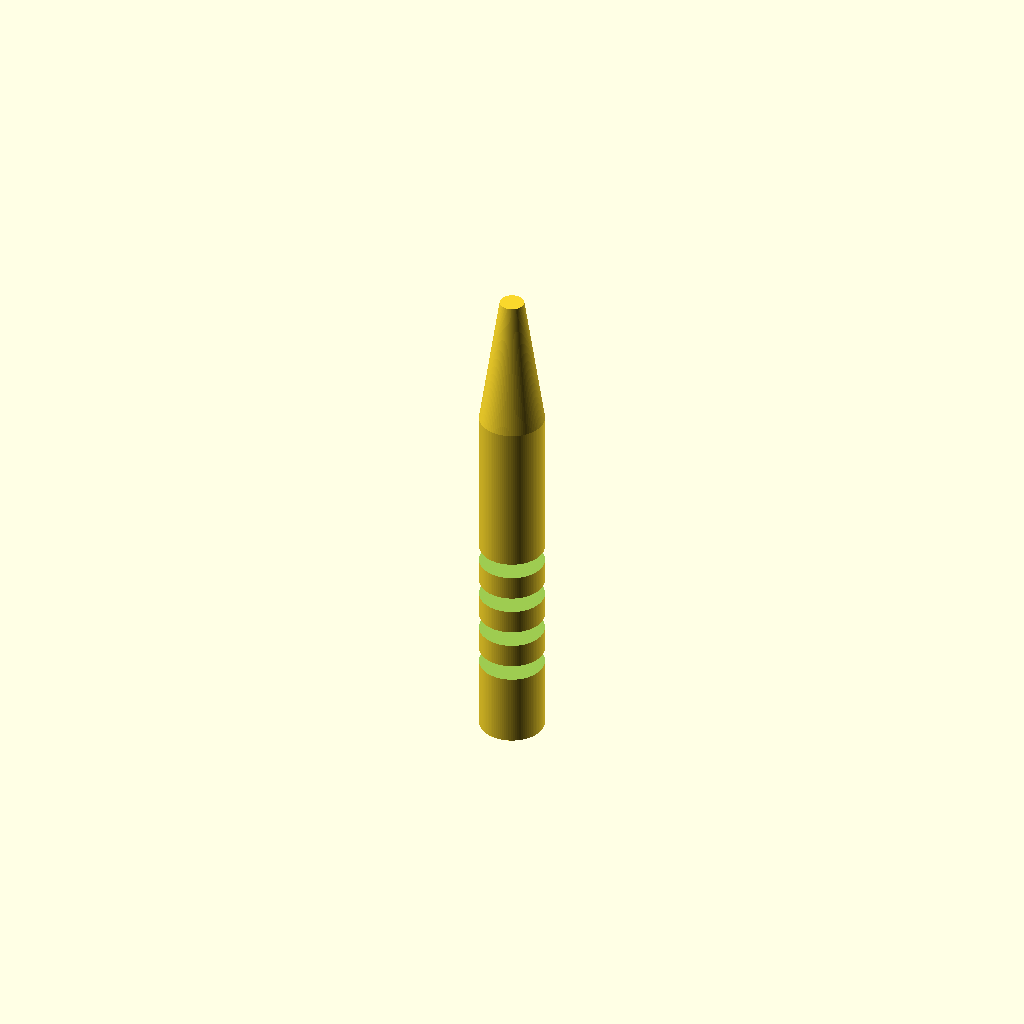
Cell 1: the model at its default parameters.
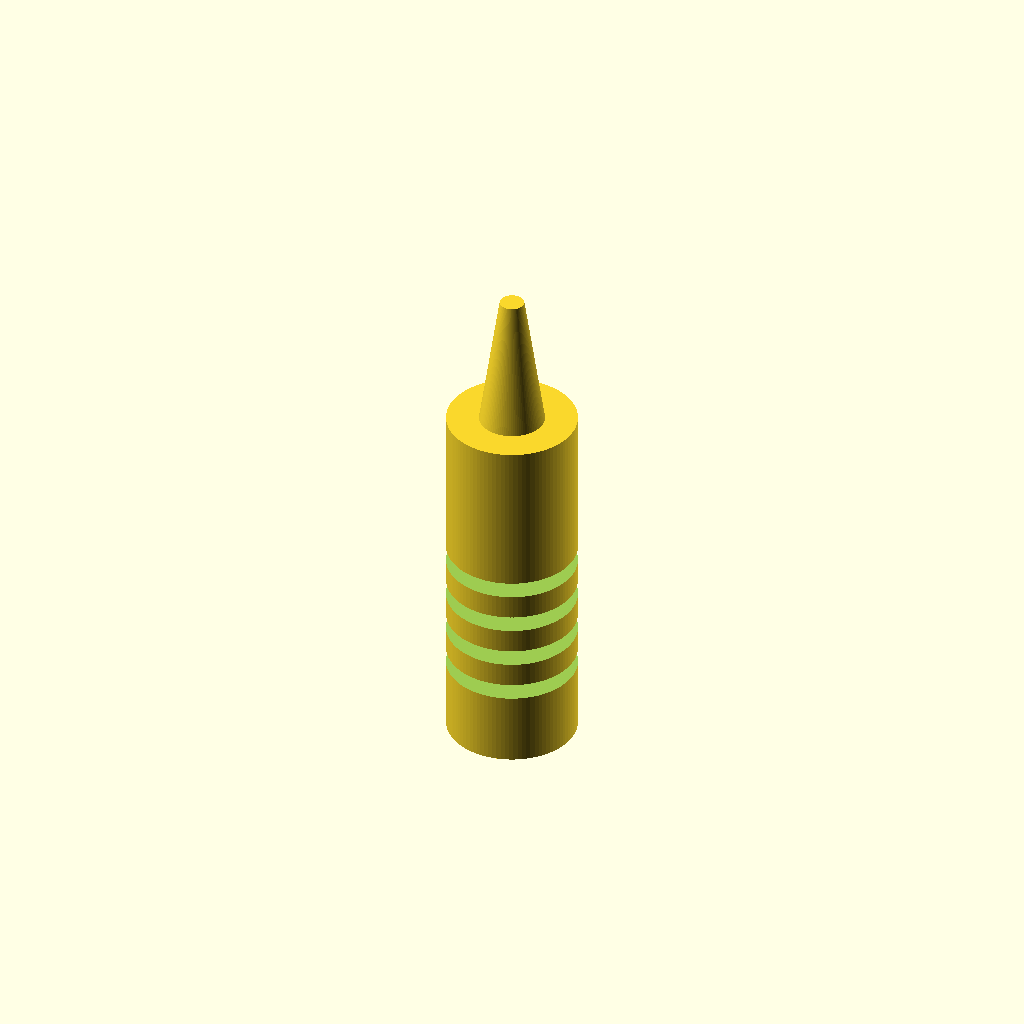
Cell 2: handle_d = 16 (everything else at default).
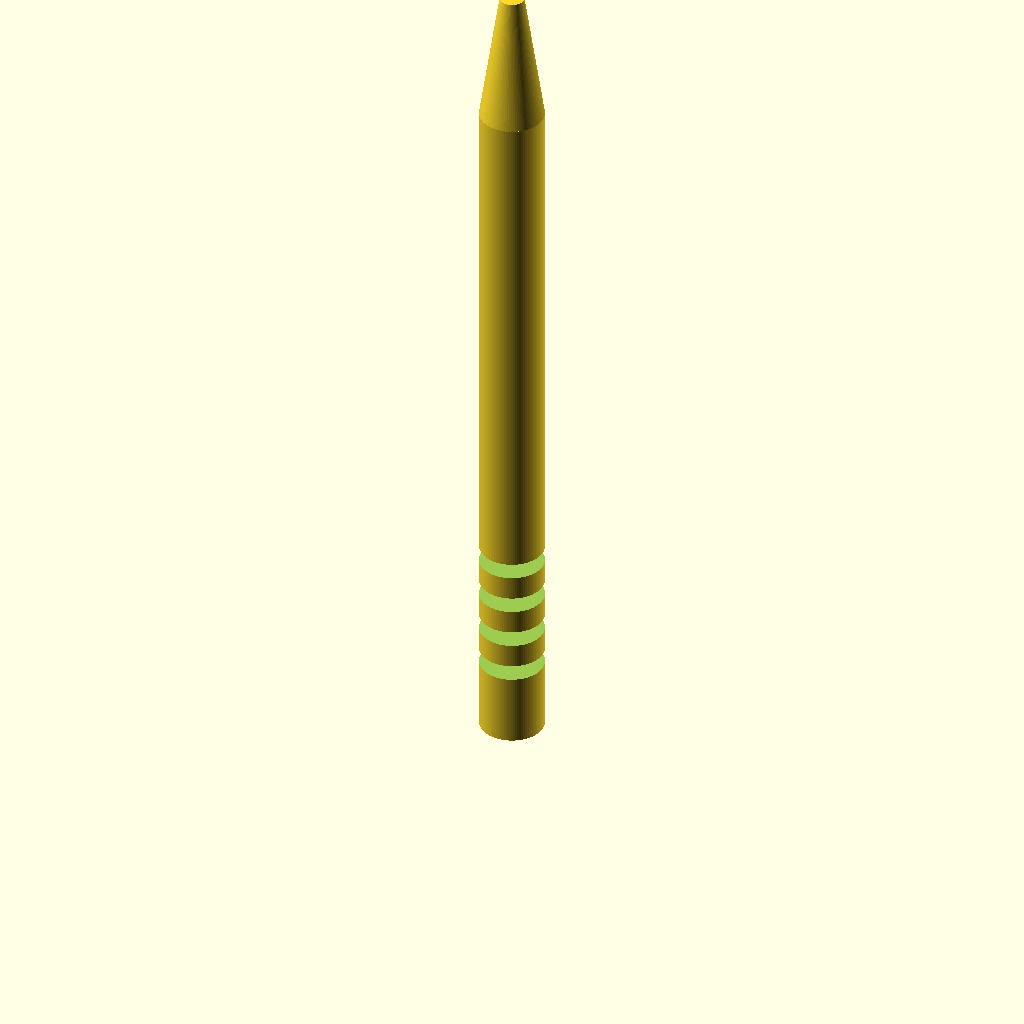
Cell 3: handle_h = 90 (everything else at default).
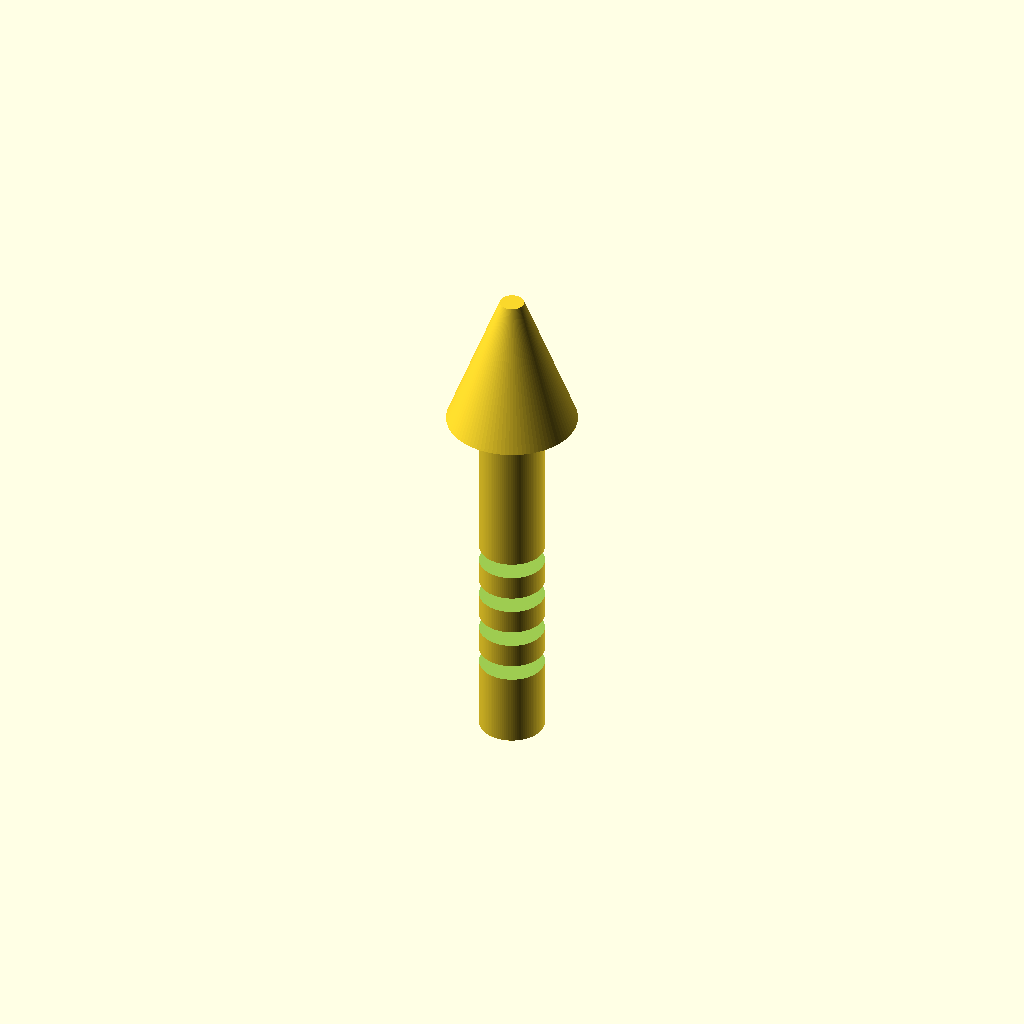
Cell 4 — cone_d_top set to 16, the other parameters unchanged.
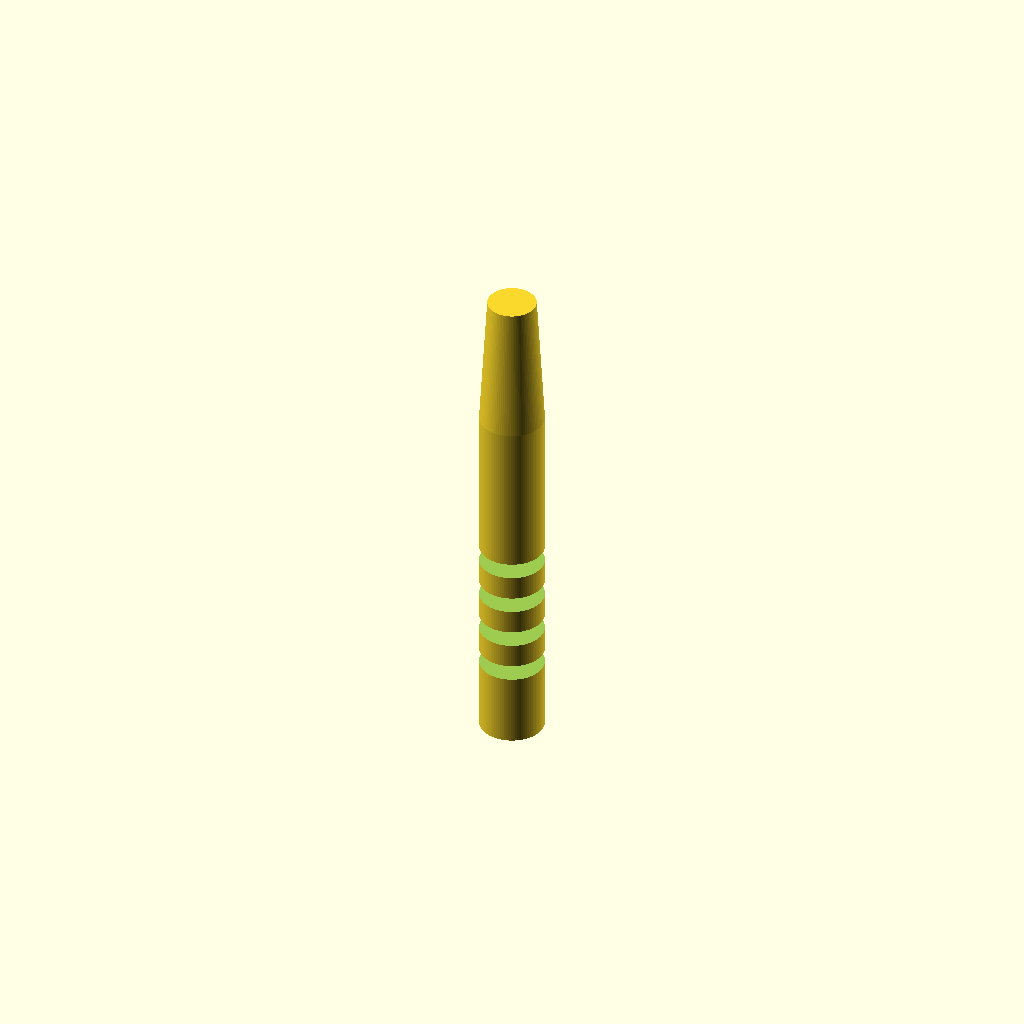
Cell 5: cone_d_bottom = 6 (everything else at default).
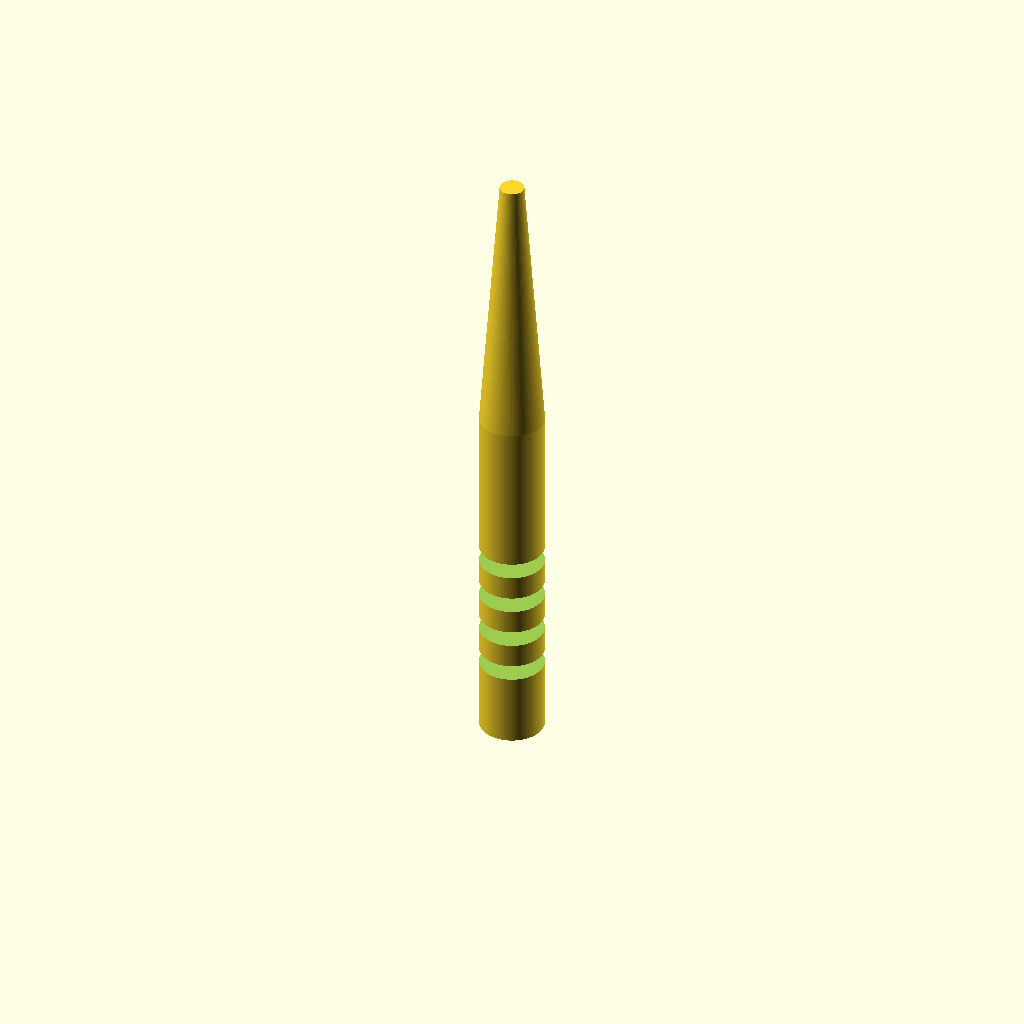
Cell 6 — cone_h set to 34, the other parameters unchanged.
One fixed orthographic camera (rotation 55°, 0°, 25°; colour scheme Cornfield) for every cell.
The OpenSCAD source (bench/results/gpu-v9s1-h0-g5/code/scadcoder-v9s1/micropestle_1p5ml_s5_a1.scad):
// Pestle for grinding tissue inside a 1.5 mL microcentrifuge tube
// Printed standing upright (z = 0 at the bottom)

// ---------------- Parameters ----------------
handle_d      = 8;    // handle diameter (mm), z = 0 to 45
handle_h      = 45;   // handle height (mm)
cone_d_top    = 8;    // cone diameter at top (mm), z = 45
cone_d_bottom = 3;    // cone diameter at tip (mm), z = 62
cone_h        = 17;   // cone height (mm), z = 45 to 62
tip_r         = 3;    // tip sphere radius (mm), centred at z = 62
groove_count  = 4;    // number of circumferential grooves
groove_w      = 2;    // groove width (mm), in Z
groove_depth  = 1;    // groove depth (mm)
groove_z      = [10, 15, 20, 25]; // groove centre heights (mm)
eps           = 0.5;  // cutter overshoot past faces (mm)

$fn = 96;

// ---------------- Model ----------------
difference() {
    union() {
        // (1) Cylindrical handle
        cylinder(d = handle_d, h = handle_h);

        // (2) Tapered cone: 8 mm at z = 45 to 3 mm at z = 62
        translate([0, 0, handle_h])
            cylinder(d1 = cone_d_top, d2 = cone_d_bottom, h = cone_h);

        // (3) Rounded tip: 3 mm diameter sphere centred at z = 62
        translate([0, 0, cone_h])
            sphere(r = tip_r);
    }

    // Grip grooves, cut through the handle (z = 0 to 45)
    for (z = groove_z)
        translate([0, 0, z - groove_w / 2])
            cylinder(d = handle_d + 2 * eps, h = groove_w, $fn = 96);
}
Customizer parameters (derived from the source; name, type, default, range or options):
handle_d: number, default 8
handle_h: number, default 45
cone_d_top: number, default 8
cone_d_bottom: number, default 3
cone_h: number, default 17
tip_r: number, default 3
groove_count: number, default 4
groove_w: number, default 2
groove_depth: number, default 1
groove_z: vector, default [10, 15, 20, 25]
eps: number, default 0.5
